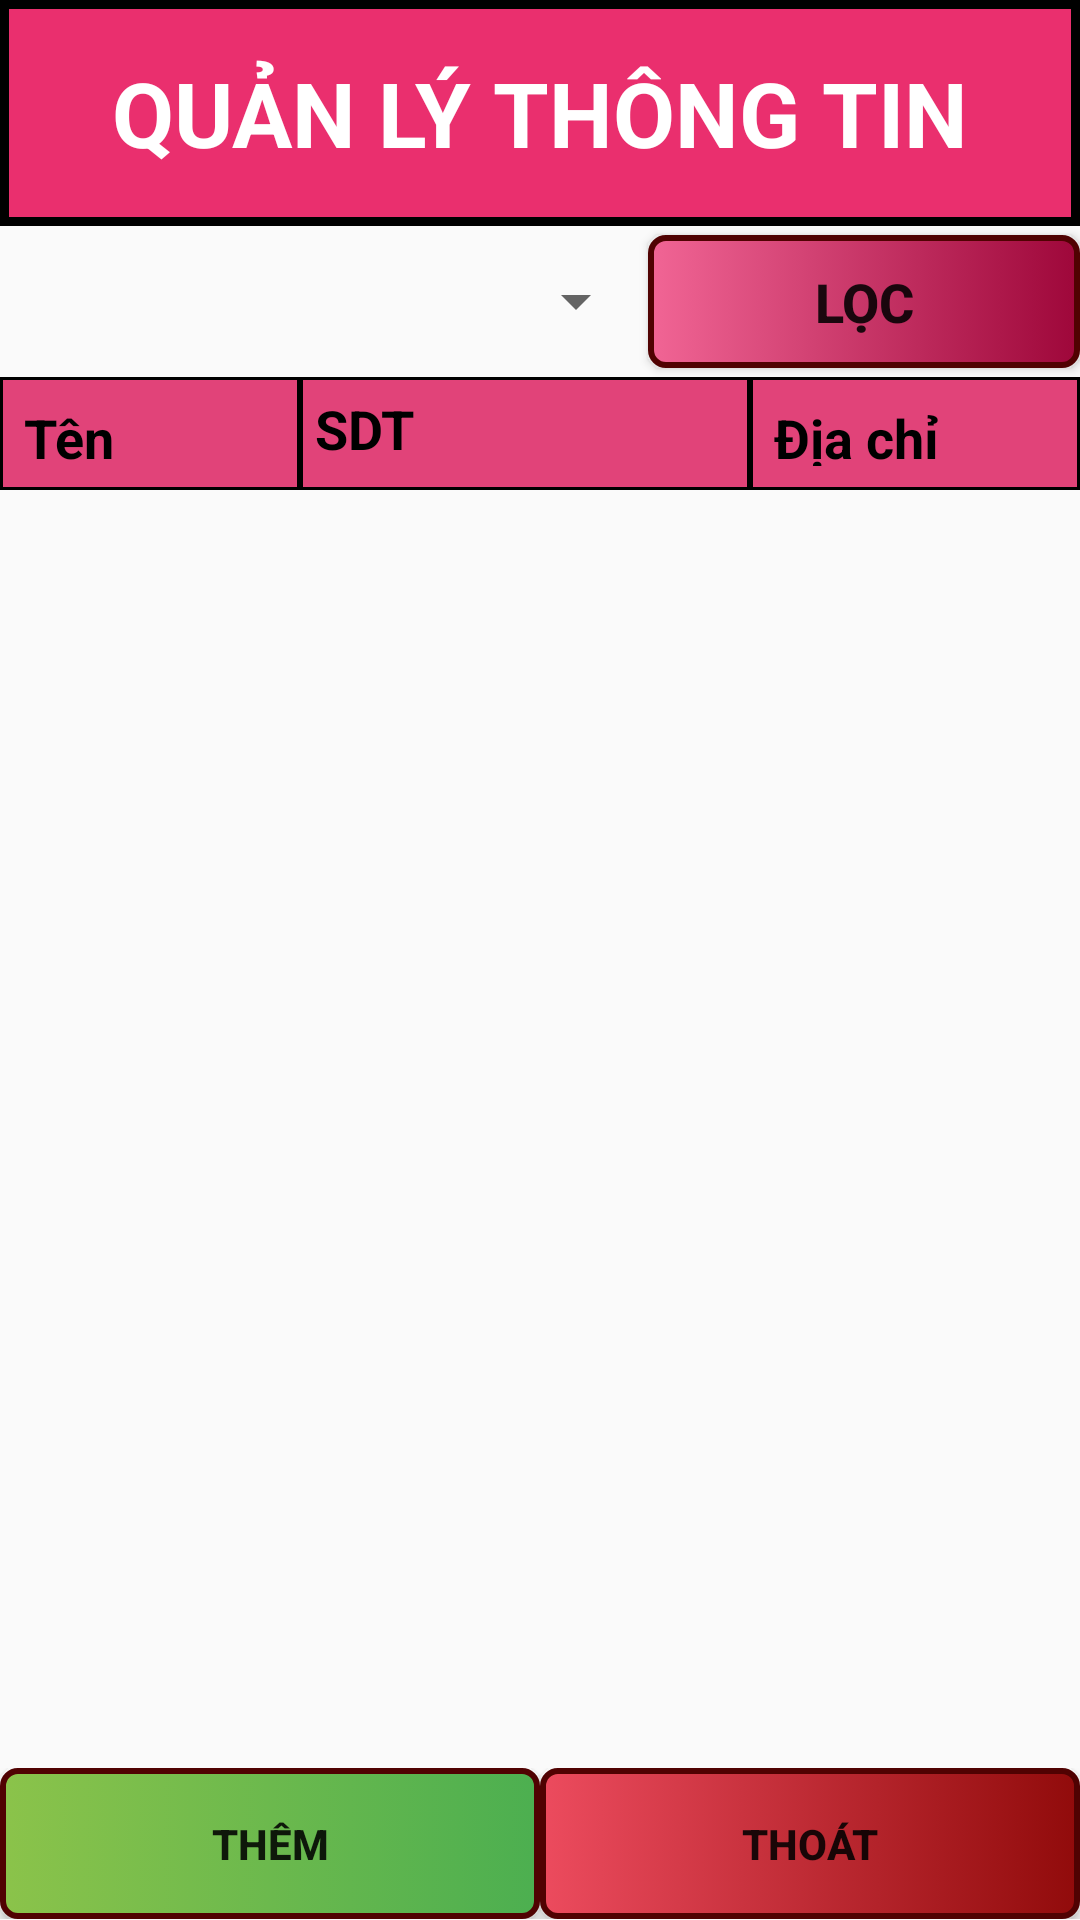

This screen was rendered from an Android layout file. Write that file and the resources it references.
<!-- AndroidManifest.xml: application theme Theme.AppQLTTCaNhan -->
<!-- res/layout/activity_main.xml -->
<?xml version="1.0" encoding="utf-8"?>
<LinearLayout xmlns:android="http://schemas.android.com/apk/res/android"
    xmlns:app="http://schemas.android.com/apk/res-auto"
    xmlns:tools="http://schemas.android.com/tools"
    android:layout_width="match_parent"
    android:layout_height="match_parent"
    android:orientation="vertical"
    android:weightSum="10"
    tools:context=".MainActivity">

    <TextView
        android:layout_weight="1.2"
        android:text="QUẢN LÝ THÔNG TIN"
        android:layout_width="match_parent"
        android:textStyle="bold"
        android:textSize="30sp"
        android:textColor="@color/white"
        android:textAlignment="center"
        android:gravity="center"
        android:background="@drawable/background_textview_2"
        android:layout_height="0dp"/>
    <LinearLayout
        android:layout_weight="0.8"
        android:weightSum="5"
        android:layout_width="match_parent"
        android:layout_height="0dp"
        android:orientation="horizontal">
        <Spinner
            android:paddingLeft="20dp"
            android:id="@+id/spinnerQuequan"
            android:layout_weight="3"
            android:layout_width="0dp"
            android:layout_height="match_parent"/>
        <Button
            android:layout_marginTop="3dp"
            android:layout_marginBottom="3dp"
            android:background="@drawable/button_loc"
            android:id="@+id/buttonLoc"
            android:layout_weight="2"
            android:text="Lọc"
            android:textStyle="bold"
            android:textSize="18sp"
            android:layout_width="0dp"
            android:layout_height="match_parent"/>
    </LinearLayout>
    <LinearLayout
        android:layout_weight="0.6"
        android:layout_width="match_parent"
        android:layout_height="0dp">
        <TextView
            android:text="Tên"
            android:textStyle="bold"
            android:id="@+id/tvten_listview"
            android:background="@drawable/background_textview_1"
            android:padding="8dp"
            android:textColor="@color/black"
            android:textSize="18sp"
            android:layout_width="100dp"
            android:layout_height="match_parent"/>
        <TextView
            android:text="SDT"
            android:textStyle="bold"
            android:id="@+id/tvsdt_listview"
            android:background="@drawable/background_textview_1"
            android:padding="5dp"
            android:textColor="@color/black"
            android:textSize="18sp"
            android:layout_width="150dp"
            android:layout_height="match_parent"/>

        <TextView
            android:text="Địa chỉ"
            android:textStyle="bold"
            android:id="@+id/tvdiachi_listview"
            android:background="@drawable/background_textview_1"
            android:padding="8dp"
            android:layout_width="match_parent"
            android:layout_height="match_parent"
            android:textColor="@color/black"
            android:textSize="18sp" />
    </LinearLayout>
    <ScrollView
        android:layout_weight="6.6"
        android:fillViewport="true"
        android:layout_width="match_parent"
        android:layout_height="0dp">
        <ListView
            android:id="@+id/listviewThongtin"
            android:layout_width="match_parent"
            android:layout_height="match_parent" />
    </ScrollView>
    <LinearLayout
        android:layout_marginTop="10dp"
        android:layout_weight="0.8"
        android:weightSum="2"
        android:orientation="horizontal"
        android:layout_width="match_parent"
        android:layout_height="0dp">
        <Button
            android:background="@drawable/button_them"
            android:layout_weight="1"
            android:id="@+id/buttonThem"
            android:textStyle="bold"
            android:text="Thêm"
            android:layout_width="0dp"
            android:layout_height="match_parent"/>
        <Button
            android:background="@drawable/button_thoat"
            android:layout_weight="1"
            android:id="@+id/buttonThoat"
            android:text="Thoát"
            android:textStyle="bold"
            android:layout_width="0dp"
            android:layout_height="match_parent"/>
    </LinearLayout>


</LinearLayout>
<!-- resources referenced by this layout -->
<resources>
  <!-- drawable background_textview_1 (drawable) -->
  <?xml version="1.0" encoding="utf-8"?>
  <shape xmlns:android="http://schemas.android.com/apk/res/android">
      <stroke android:color="@color/black" android:width="1dp"/>
      <solid android:color="#E14379"></solid>
  </shape>
  <!-- drawable background_textview_2 (drawable) -->
  <?xml version="1.0" encoding="utf-8"?>
  <shape xmlns:android="http://schemas.android.com/apk/res/android">
      <stroke android:width="3dp"
          android:color="@color/black"/>
      <solid android:color="#EA2F6E"/>
  </shape>
  <!-- drawable button_loc (drawable) -->
  <?xml version="1.0" encoding="utf-8"?>
  <selector xmlns:android="http://schemas.android.com/apk/res/android">
      <item android:state_pressed="true">
          <shape android:shape="rectangle">
              <gradient android:startColor="#D53269"
                  android:endColor="#670E2C"/>
              <corners android:radius="5dp"/>
              <stroke android:width="2dp" android:color="#500202"/>
          </shape>
      </item>
      <item>
          <shape android:shape="rectangle">
              <gradient android:startColor="#F16595"
                  android:endColor="#9E073A"/>
              <corners android:radius="5dp"/>
              <stroke android:width="2dp" android:color="#500202"/>
          </shape>
      </item>
  </selector>
  <!-- drawable button_them (drawable) -->
  <?xml version="1.0" encoding="utf-8"?>
  <selector xmlns:android="http://schemas.android.com/apk/res/android">
      <item android:state_pressed="true">
          <shape android:shape="rectangle">
              <gradient android:startColor="#A2D863"
                  android:endColor="#5BC55F"/>
              <corners android:radius="5dp"/>
              <stroke android:width="2dp" android:color="#500202"/>
          </shape>
      </item>
      <item>
          <shape android:shape="rectangle">
              <gradient android:startColor="#8BC34A"
                  android:endColor="#4CAF50"/>
              <corners android:radius="5dp"/>
              <stroke android:width="2dp" android:color="#500202"/>
          </shape>
      </item>
  </selector>
  <!-- drawable button_thoat (drawable) -->
  <?xml version="1.0" encoding="utf-8"?>
  <selector xmlns:android="http://schemas.android.com/apk/res/android">
      <item android:state_pressed="true">
          <shape android:shape="rectangle">
              <gradient android:startColor="#E16767"
                  android:endColor="#D82D2D"/>
              <corners android:radius="5dp"/>
              <stroke android:width="2dp" android:color="#500202"/>
          </shape>
      </item>
      <item>
          <shape android:shape="rectangle">
              <gradient android:startColor="#EC4B5E"
                  android:endColor="#910B0B"/>
              <corners android:radius="5dp"/>
              <stroke android:width="2dp" android:color="#500202"/>
          </shape>
      </item>
  </selector>
  <style name="Theme.AppQLTTCaNhan" parent="Theme.AppCompat.DayNight.NoActionBar">
          
          <item name="colorPrimary">@color/purple_500</item>
          <item name="colorPrimaryVariant">@color/purple_700</item>
          <item name="colorOnPrimary">@color/white</item>
          
          <item name="colorSecondary">@color/teal_200</item>
          <item name="colorSecondaryVariant">@color/teal_700</item>
          <item name="colorOnSecondary">@color/black</item>
          
          <item name="android:statusBarColor" tools:targetApi="l">?attr/colorPrimaryVariant</item>
          
      </style>
  <!-- not gathered from this repository: default colours our renderer supplied (Android Studio template values) -->
  <color name="purple_500">#FF6200EE</color>
  <color name="purple_700">#FF3700B3</color>
  <color name="teal_200">#FF03DAC5</color>
  <color name="teal_700">#FF018786</color>
  <color name="black">#FF000000</color>
  <color name="white">#FFFFFFFF</color>
</resources>
